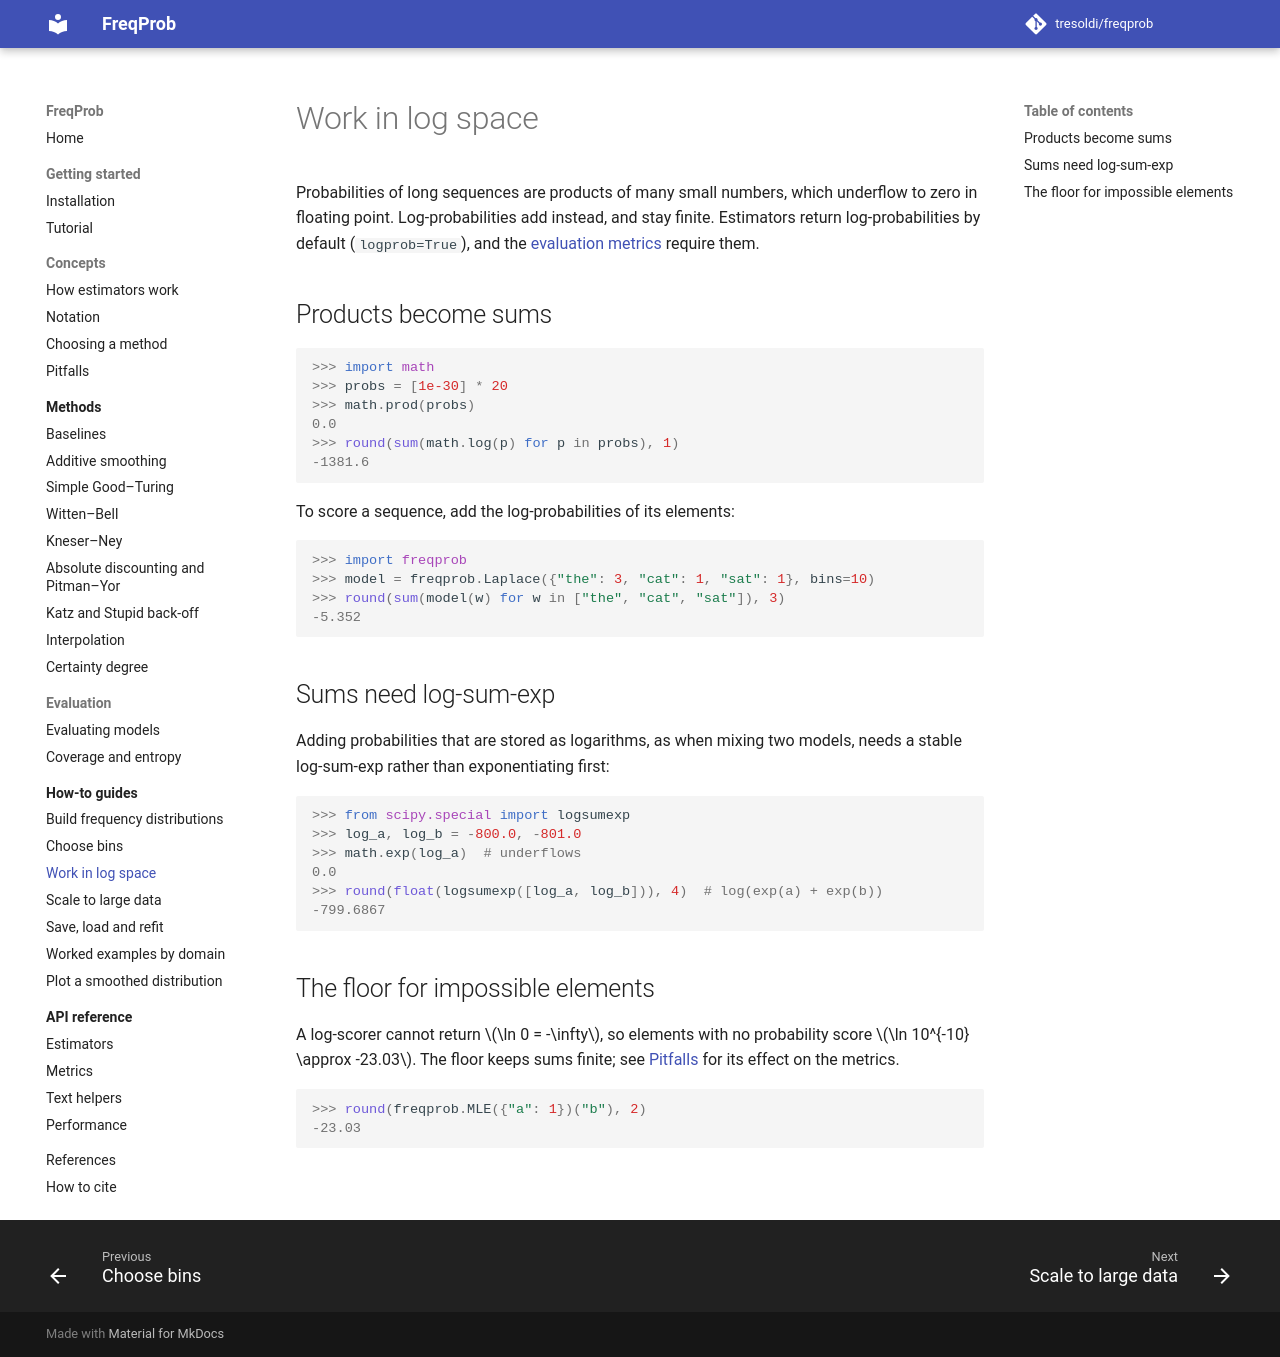

repository: tresoldi/freqprob · page: 0.9/how-to/log-space/index.html · generator: mkdocs

# Work in log space

Probabilities of long sequences are products of many small numbers, which
underflow to zero in floating point. Log-probabilities add instead, and stay
finite. Estimators return log-probabilities by default (`logprob=True`), and the
[evaluation metrics](../evaluation/model-metrics.md) require them.

## Products become sums

```pycon
>>> import math
>>> probs = [1e-30] * 20
>>> math.prod(probs)
0.0
>>> round(sum(math.log(p) for p in probs), 1)
-1381.6
```

To score a sequence, add the log-probabilities of its elements:

```pycon
>>> import freqprob
>>> model = freqprob.Laplace({"the": 3, "cat": 1, "sat": 1}, bins=10)
>>> round(sum(model(w) for w in ["the", "cat", "sat"]), 3)
-5.352
```

## Sums need log-sum-exp

Adding probabilities that are stored as logarithms, as when mixing two models,
needs a stable log-sum-exp rather than exponentiating first:

```pycon
>>> from scipy.special import logsumexp
>>> log_a, log_b = -800.0, -801.0
>>> math.exp(log_a)  # underflows
0.0
>>> round(float(logsumexp([log_a, log_b])), 4)  # log(exp(a) + exp(b))
-799.6867
```

## The floor for impossible elements

A log-scorer cannot return $\ln 0 = -\infty$, so elements with no probability
score $\ln 10^{-10} \approx -23.03$. The floor keeps sums finite; see
[Pitfalls](../concepts/pitfalls.md#a-log-scorer-never-returns-minus-infinity)
for its effect on the metrics.

```pycon
>>> round(freqprob.MLE({"a": 1})("b"), 2)
-23.03
```
